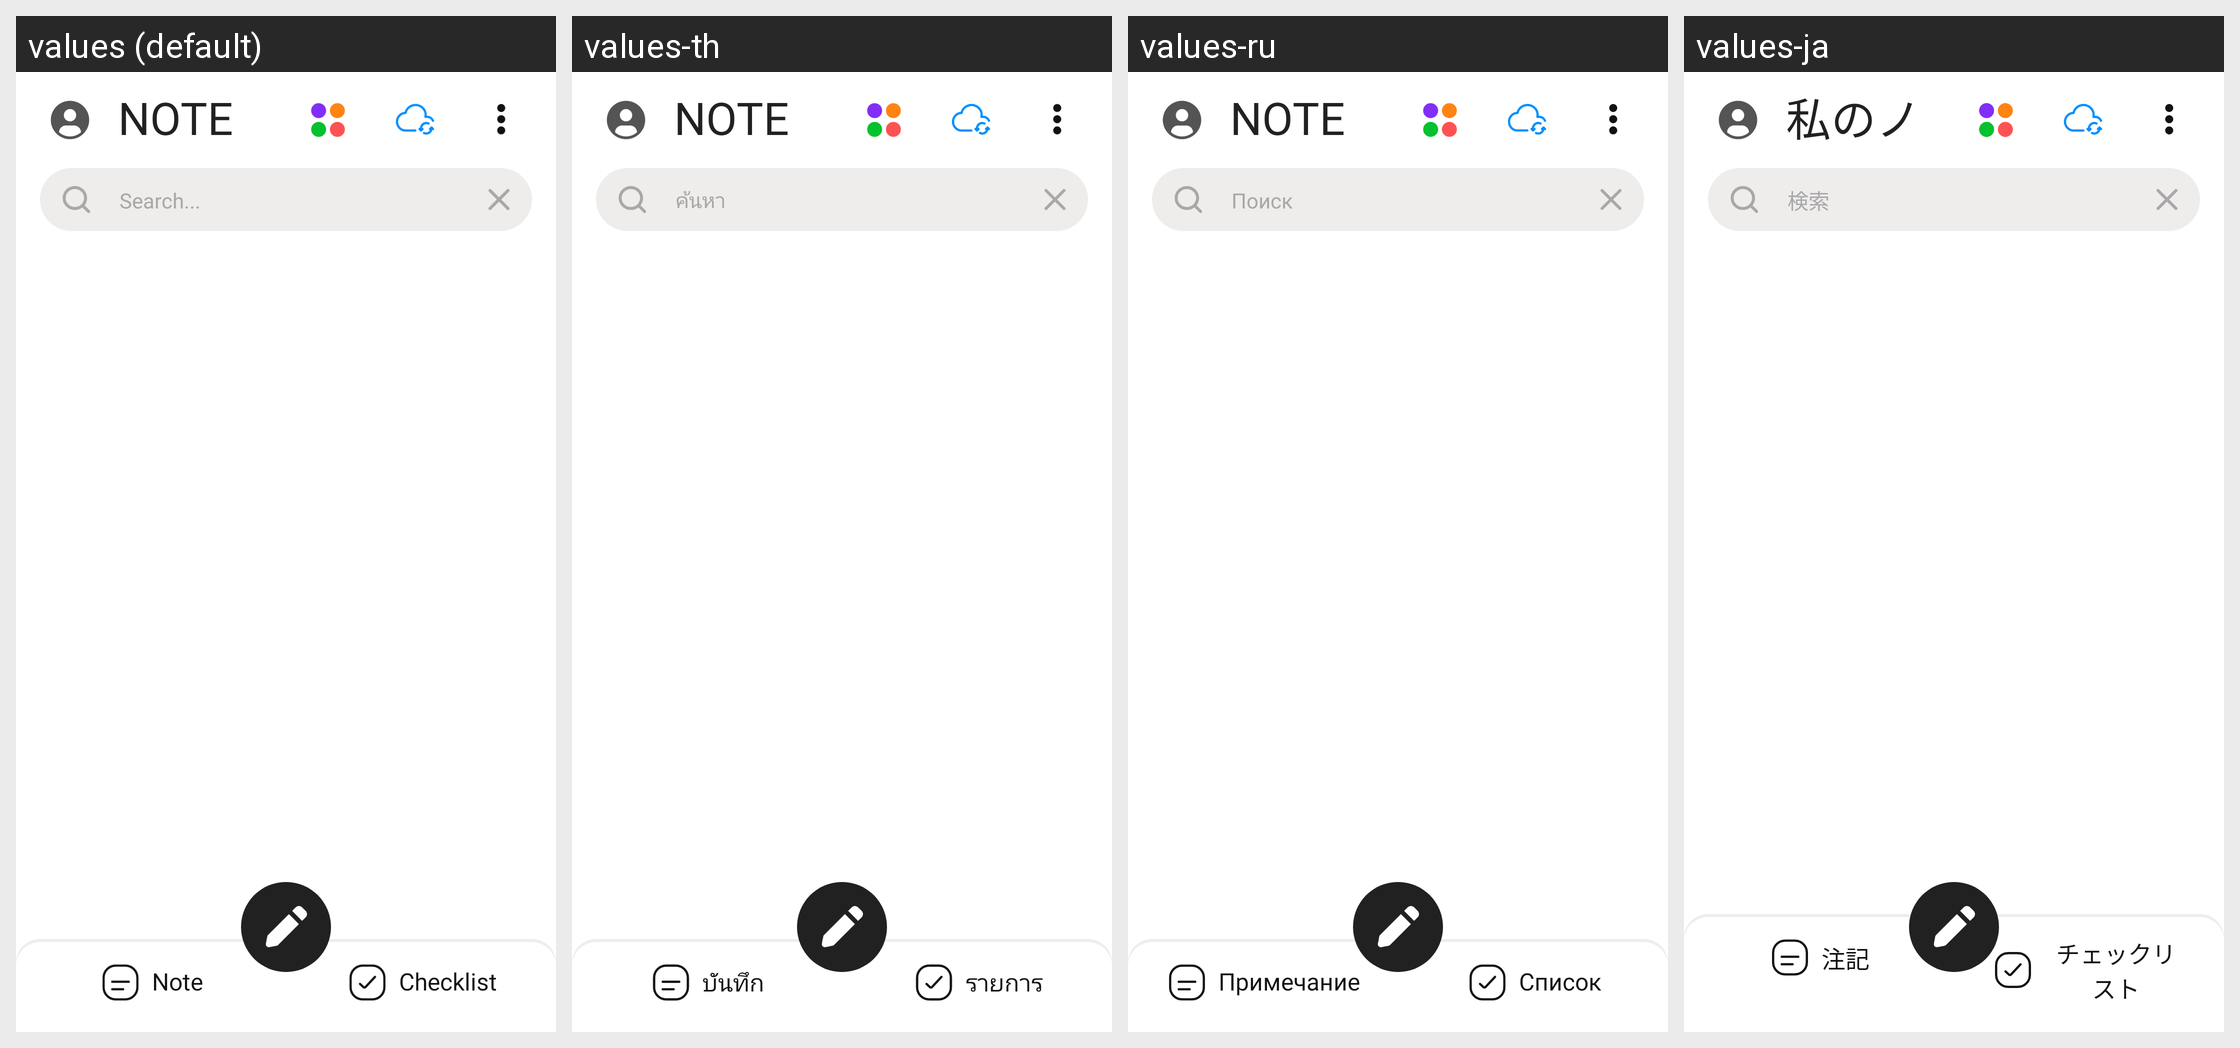

Here is an Android app screen in its default locale and in the app's own translations. Write out the translated-string differences for the strings that appear on this screen.
Android screen res/layout/fragment_main.xml rendered under 4 locales, left to right: values (default), values-th, values-ru, values-ja. Device: Nexus 5 (rendered at 1080×1920; each locale shown at half size, 540×960, under a caption strip naming it); theme Theme.AppCompat.
Other locales in the repository, not shown: values-de, values-es, values-fr, values-in, values-ko, values-pt, values-tr.
Strings drawn on this screen, with the default value and each locale's value (text and hints the layout hard-codes, and strings that could not be matched under every locale, appear in the picture but are not listed):

noteLabel
  values: Note
  values-th: Note
  values-ru: Note
  values-ja: 私のノート

searchThreeDotLabel
  values: Search...
  values-th: ค้นหา
  values-ru: Поиск
  values-ja: 検索

note
  values: Note
  values-th: บันทึก
  values-ru: Примечание
  values-ja: 注記

checklistLabel
  values: Checklist
  values-th: รายการ
  values-ru: Список
  values-ja: チェックリスト
